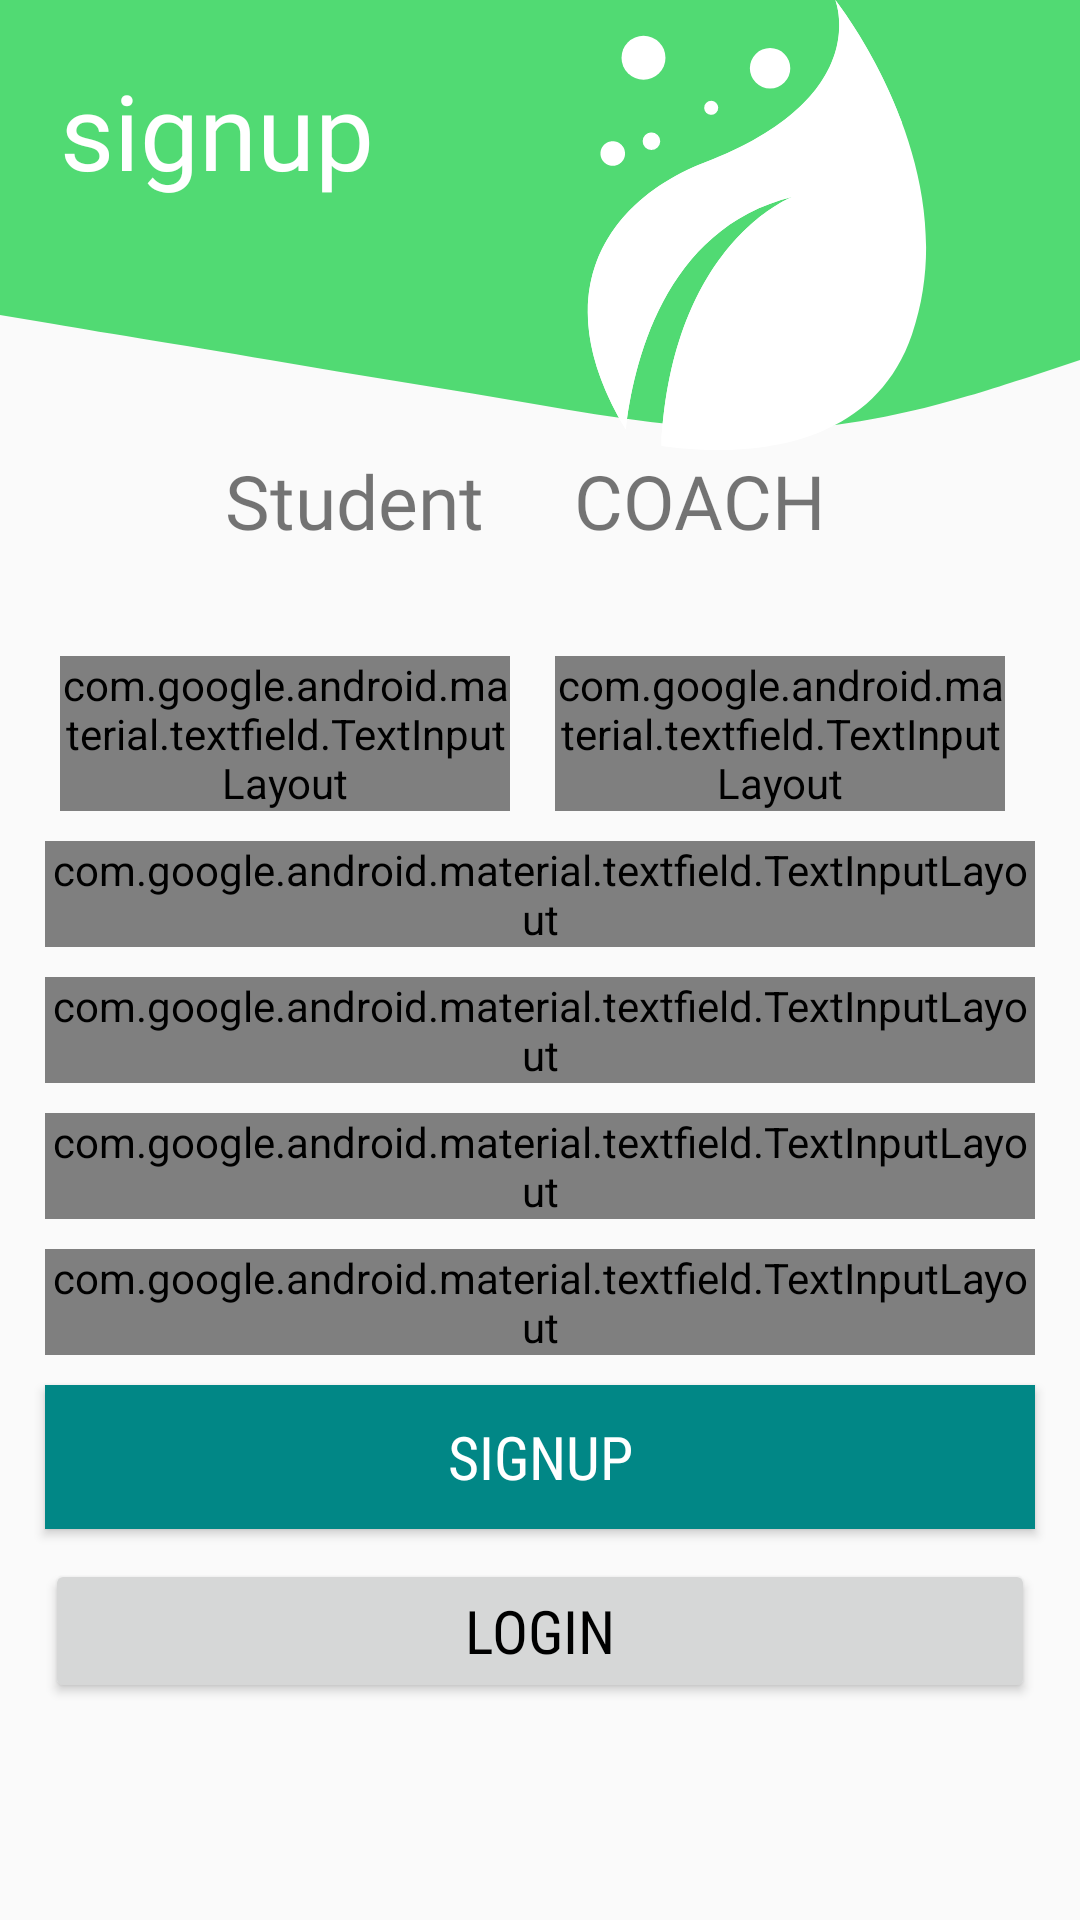

This screen was rendered from an Android layout file. Write that file and the resources it references.
<!-- AndroidManifest.xml: activity theme AppTheme -->
<!-- res/layout/activity_sign_up.xml -->
<?xml version="1.0" encoding="utf-8"?>
<LinearLayout xmlns:android="http://schemas.android.com/apk/res/android"
    xmlns:app="http://schemas.android.com/apk/res-auto"
    xmlns:tools="http://schemas.android.com/tools"
    android:layout_width="match_parent"
    android:layout_height="match_parent"
    android:orientation="vertical"

    tools:context=".SignUpActivity">

    <LinearLayout
        android:layout_width="match_parent"
        android:layout_height="150dp"
        android:background="@drawable/ic_wave"
        android:layout_gravity="center"
        android:orientation="horizontal">

        <TextView
            android:layout_width="wrap_content"
            android:layout_height="wrap_content"
            android:layout_margin="20dp"
            android:layout_marginTop="60dp"
            android:layout_marginBottom="60dp"
            android:fontFamily="@font/aclonica"
            android:text="@string/signup"
            android:textColor="@color/white"
            android:textSize="35sp"
            app:layout_constraintBottom_toTopOf="@+id/linearLayout" />
        <ImageView
            android:layout_width="wrap_content"
            android:layout_height="wrap_content"
            android:src="@drawable/ic_leaf"
            android:contentDescription="@string/todo" />
    </LinearLayout>

         <LinearLayout
    android:layout_width="match_parent"
    android:layout_height="wrap_content"
    android:orientation="horizontal">

    <TextView
        android:id="@+id/student"
        android:layout_width="wrap_content"
        android:layout_height="wrap_content"
        android:layout_marginStart="75dp"
        android:fontFamily="@font/antic"
        android:text="@string/student"
        android:textSize="25sp"
       />
    <TextView
        android:id="@+id/coach"
        android:layout_width="wrap_content"
        android:layout_height="wrap_content"
        android:text="@string/coach"
        android:textSize="25sp"
        android:layout_marginStart="30dp"
        android:fontFamily="@font/antic"
        style="none"
        />
            </LinearLayout>

    <LinearLayout
        android:layout_width="match_parent"
        android:layout_height="wrap_content"
        android:layout_marginTop="20dp"
        android:layout_marginBottom="20dp"
        android:orientation="vertical"
        android:padding="10dp">

        <LinearLayout
            android:layout_width="match_parent"
            android:layout_height="wrap_content"
            android:orientation="horizontal">

            <com.google.android.material.textfield.TextInputLayout
                android:layout_width="150dp"
                android:layout_height="wrap_content"
                tools:ignore="MissingConstraints"
                android:layout_marginStart="10dp"
                android:layout_marginTop="5dp"
                android:layout_marginBottom="5dp"
                android:layout_marginEnd="5dp"
                style="@style/Widget.MaterialComponents.TextInputLayout.OutlinedBox">

                <com.google.android.material.textfield.TextInputEditText
                    android:id="@+id/signup_firstName"
                    android:layout_width="match_parent"
                    android:layout_height="wrap_content"
                    android:hint="@string/firstname"
                    android:lines="1" />


            </com.google.android.material.textfield.TextInputLayout>

            <com.google.android.material.textfield.TextInputLayout
                android:layout_width="150dp"
                android:layout_height="wrap_content"
                tools:ignore="MissingConstraints"
                android:layout_marginStart="10dp"
                android:layout_marginTop="5dp"
                android:layout_marginBottom="5dp"
                android:layout_marginEnd="5dp"
                style="@style/Widget.MaterialComponents.TextInputLayout.OutlinedBox">

                <com.google.android.material.textfield.TextInputEditText
                    android:id="@+id/signup_lastname"
                    android:layout_width="match_parent"
                    android:layout_height="wrap_content"
                    android:hint="@string/lastName"
                    android:lines="1" />


            </com.google.android.material.textfield.TextInputLayout>
        </LinearLayout>

        <com.google.android.material.textfield.TextInputLayout
            android:layout_width="match_parent"
            android:layout_height="wrap_content"
            tools:ignore="MissingConstraints"
            android:layout_margin="5dp"
            style="@style/Widget.MaterialComponents.TextInputLayout.OutlinedBox">

            <com.google.android.material.textfield.TextInputEditText
                android:id="@+id/signup_email"
                android:layout_width="match_parent"
                android:layout_height="wrap_content"
                android:hint="@string/email"
                android:lines="1" />


        </com.google.android.material.textfield.TextInputLayout>

        <com.google.android.material.textfield.TextInputLayout
            android:layout_width="match_parent"
            android:layout_height="wrap_content"
            tools:ignore="MissingConstraints"
            android:layout_margin="5dp"

            style="@style/Widget.MaterialComponents.TextInputLayout.OutlinedBox">

            <com.google.android.material.textfield.TextInputEditText
                android:id="@+id/signup_username"
                android:layout_width="match_parent"
                android:layout_height="wrap_content"
                android:hint="@string/username"
                android:lines="1" />


        </com.google.android.material.textfield.TextInputLayout>

        <com.google.android.material.textfield.TextInputLayout
            android:layout_width="match_parent"
            android:layout_height="wrap_content"
            tools:ignore="MissingConstraints"
            android:layout_margin="5dp"

            app:passwordToggleEnabled="true"
            style="@style/Widget.MaterialComponents.TextInputLayout.OutlinedBox">

            <com.google.android.material.textfield.TextInputEditText
                android:id="@+id/signup_password"
                android:layout_width="match_parent"
                android:layout_height="wrap_content"
                android:hint="@string/password"
                android:inputType="textPassword"
                />


        </com.google.android.material.textfield.TextInputLayout>

        <com.google.android.material.textfield.TextInputLayout
            android:layout_width="match_parent"
            android:layout_height="wrap_content"
            tools:ignore="MissingConstraints"
            android:layout_margin="5dp"
            style="@style/Widget.MaterialComponents.TextInputLayout.OutlinedBox">

            <com.google.android.material.textfield.TextInputEditText
                android:id="@+id/signup_mobile_number"
                android:layout_width="match_parent"
                android:layout_height="wrap_content"
                android:hint="@string/mobile_number"
                android:inputType="phone"
                />


        </com.google.android.material.textfield.TextInputLayout>

        <androidx.appcompat.widget.AppCompatButton
            android:id="@+id/signup_submit_button"
            android:layout_width="match_parent"
            android:layout_height="wrap_content"
            android:text="@string/signup"
            android:textColor="@color/white"
            android:background="@color/teal_700"
            android:textSize="20sp"
            android:layout_margin="5dp"
            android:fontFamily="sans-serif-condensed"
            android:layout_marginTop="5dp" />

        <androidx.appcompat.widget.AppCompatButton
            android:id="@+id/login_back_button"
            android:layout_width="match_parent"
            android:layout_height="wrap_content"
            android:text="@string/log_in"
            android:textColor="@color/black"
            android:layout_margin="5dp"

            android:textSize="20sp"
            android:fontFamily="sans-serif-condensed"
            android:layout_marginTop="5dp" />

    </LinearLayout>

</LinearLayout>
<!-- resources referenced by this layout -->
<resources>
  <color name="black">#FF000000</color>
  <color name="teal_700">#FF018786</color>
  <color name="white">#FFFFFFFF</color>
  <!-- drawable ic_leaf (drawable) -->
  <vector xmlns:android="http://schemas.android.com/apk/res/android"
      android:width="504.125dp"
      android:height="504.125dp"
      android:viewportWidth="504.125"
      android:viewportHeight="504.125">
    <path
        android:pathData="M339.772,0c0,0 44.536,108.954 -146.337,182.138C89.719,221.893 10.059,323.789 105.173,481.193c7.877,-70.357 41.653,-225.485 186.888,-260.884c0,0 -135.176,50.546 -147.117,279.347c69.459,9.752 232.361,16.305 280.726,-125.062C489.536,187.817 339.772,0 339.772,0z"
        android:fillColor="#FFFFFF"/>
    <path
        android:pathData="M145.007,498.704c147.456,-58.849 254.748,-196.71 269.556,-361.283C384.418,56.107 339.772,0 339.772,0s44.536,108.954 -146.337,182.138C89.719,221.893 10.059,323.789 105.173,481.193c7.877,-70.357 41.653,-225.485 186.888,-260.884C292.053,220.31 157.279,270.73 145.007,498.704z"
        android:fillColor="#FFFFFF"/>
    <path
        android:pathData="M90.459,171.985m-13.785,0a13.785,13.785 0,1 1,27.57 0a13.785,13.785 0,1 1,-27.57 0"
        android:fillColor="#FFFFFF"/>
    <path
        android:pathData="M133.782,158.2m-9.846,0a9.846,9.846 0,1 1,19.692 0a9.846,9.846 0,1 1,-19.692 0"
        android:fillColor="#FFFFFF"/>
    <path
        android:pathData="M124.921,64.662m-24.615,0a24.615,24.615 0,1 1,49.23 0a24.615,24.615 0,1 1,-49.23 0"
        android:fillColor="#FFFFFF"/>
    <path
        android:pathData="M200.736,120.785m-7.877,0a7.877,7.877 0,1 1,15.754 0a7.877,7.877 0,1 1,-15.754 0"
        android:fillColor="#FFFFFF"/>
    <path
        android:pathData="M266.713,76.477m-22.646,0a22.646,22.646 0,1 1,45.292 0a22.646,22.646 0,1 1,-45.292 0"
        android:fillColor="#FFFFFF"/>
  </vector>
  <!-- drawable ic_wave (drawable) -->
  <vector xmlns:android="http://schemas.android.com/apk/res/android"
      android:width="1440dp"
      android:height="320dp"
      android:viewportWidth="1440"
      android:viewportHeight="320">
    <path
        android:pathData="M0,224L60,229.3C120,235 240,245 360,256C480,267 600,277 720,288C840,299 960,309 1080,304C1200,299 1320,277 1380,266.7L1440,256L1440,0L1380,0C1320,0 1200,0 1080,0C960,0 840,0 720,0C600,0 480,0 360,0C240,0 120,0 60,0L0,0Z"
        android:fillColor="#00CB33"
        android:fillAlpha="0.68"/>
  </vector>
  <string name="coach">COACH</string>
  <string name="email">email</string>
  <string name="firstname">firstName</string>
  <string name="lastName">lastName</string>
  <string name="log_in">login</string>
  <string name="mobile_number">Mobile Number</string>
  <string name="password">Password</string>
  <string name="signup">signup</string>
  <string name="student">Student</string>
  <string name="todo">leaf</string>
  <string name="username">Username</string>
  <style name="AppTheme" parent="Theme.AppCompat.Light.NoActionBar">
          
          <item name="android:windowNoTitle">true</item>
          <item name="android:windowFullscreen">true</item>
      </style>
</resources>
